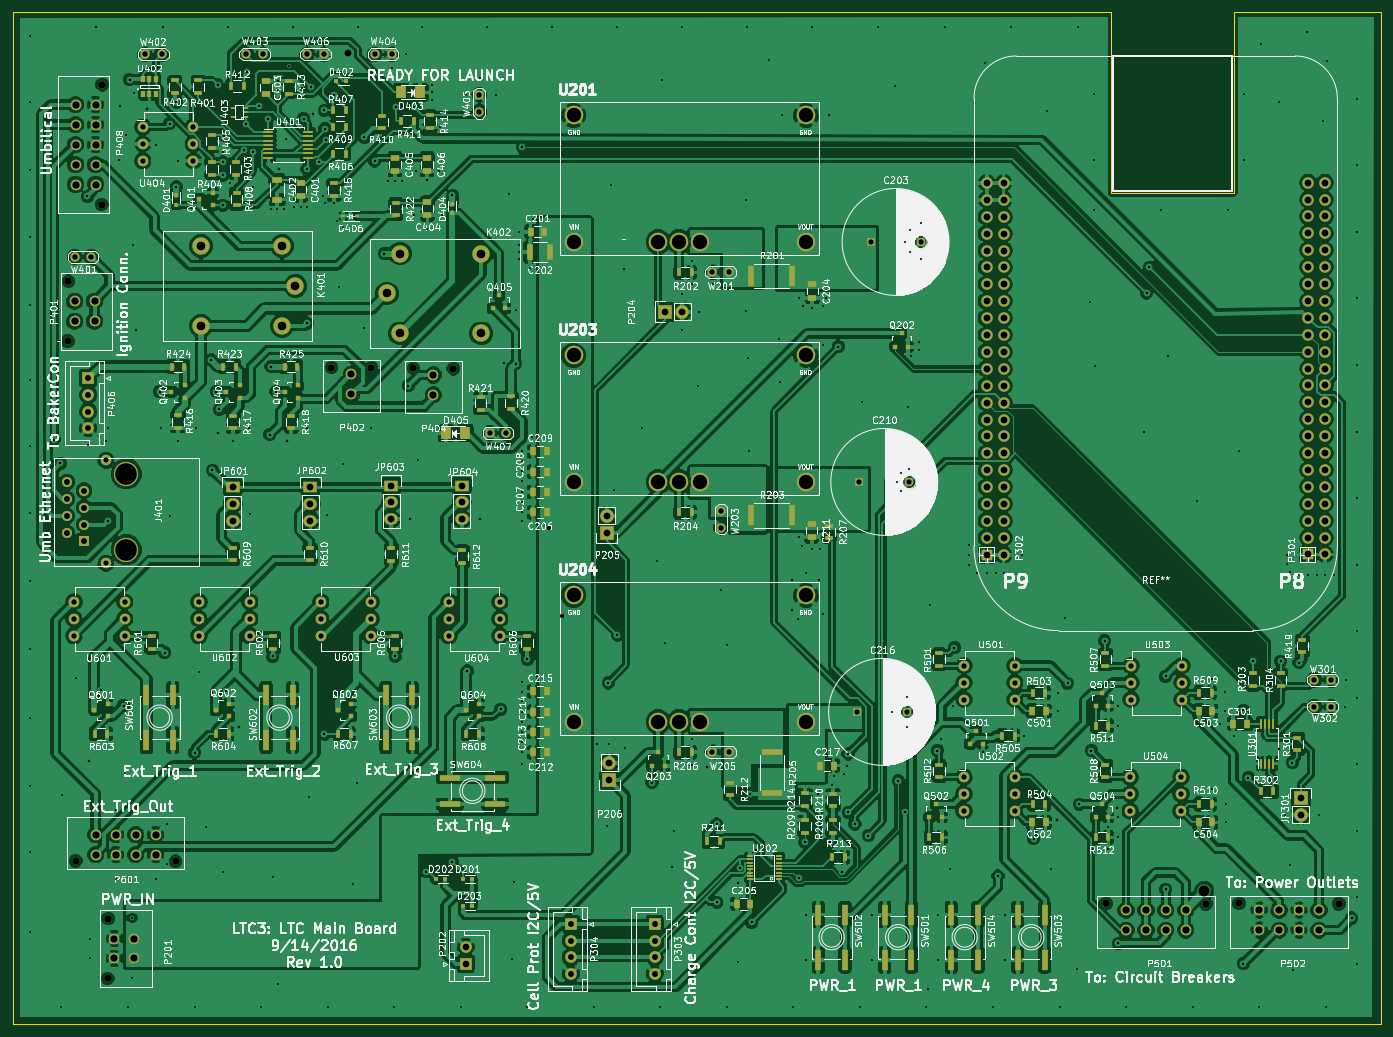
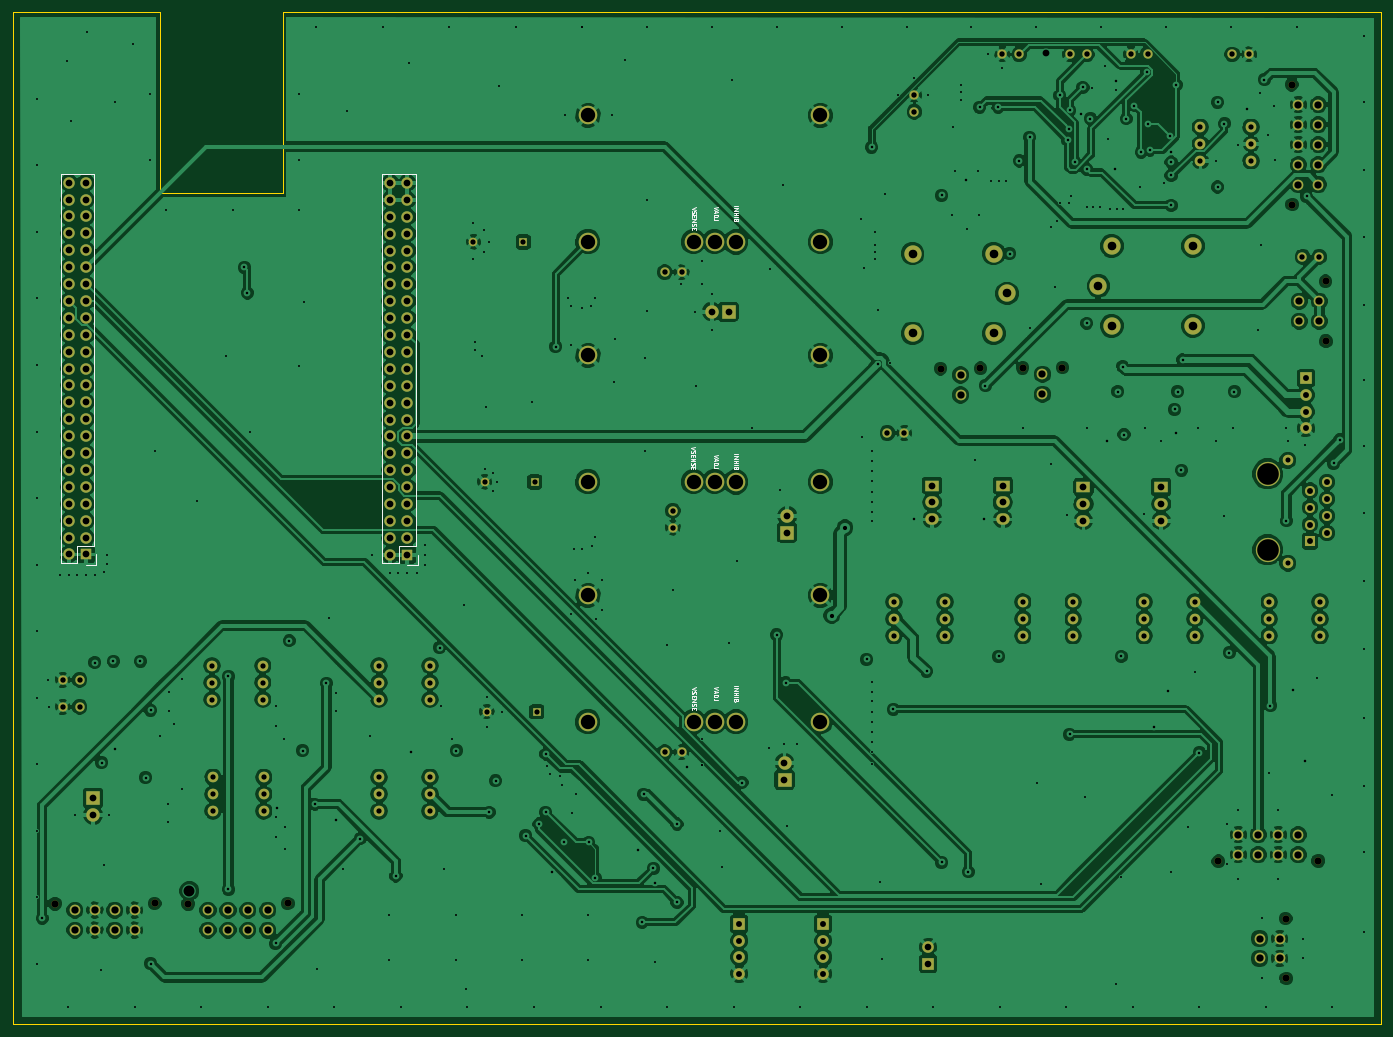
Circuit board: 11 layer files. Board 205.5 x 152.0 mm.
- bottom_copper: LTC3-B.Cu.gbl (371229 bytes)
- bottom_mask: LTC3-B.Mask.gbs (9161 bytes)
- paste: LTC3-B.Paste.gbp (279 bytes)
- bottom_silk: LTC3-B.SilkS.gbo (10315 bytes)
- outline: LTC3-Edge.Cuts.gm1 (680 bytes)
- top_copper: LTC3-F.Cu.gtl (663594 bytes)
- top_mask: LTC3-F.Mask.gts (18399 bytes)
- paste: LTC3-F.Paste.gtp (9512 bytes)
- top_silk: LTC3-F.SilkS.gto (381620 bytes)
- drill: LTC3-NPTH.drl (349 bytes)
- drill: LTC3.drl (10730 bytes)

=== bottom_copper: LTC3-B.Cu.gbl (371229 bytes, source omitted) ===
=== bottom_mask: LTC3-B.Mask.gbs (9161 bytes, source omitted) ===
=== paste: LTC3-B.Paste.gbp ===
G04 #@! TF.FileFunction,Paste,Bot*
%FSLAX46Y46*%
G04 Gerber Fmt 4.6, Leading zero omitted, Abs format (unit mm)*
G04 Created by KiCad (PCBNEW 4.0.5+dfsg1-4) date Wed Feb  8 17:15:58 2017*
%MOMM*%
%LPD*%
G01*
G04 APERTURE LIST*
%ADD10C,0.100000*%
G04 APERTURE END LIST*
D10*
M02*

=== bottom_silk: LTC3-B.SilkS.gbo (10315 bytes, source omitted) ===
=== outline: LTC3-Edge.Cuts.gm1 ===
G04 #@! TF.FileFunction,Profile,NP*
%FSLAX46Y46*%
G04 Gerber Fmt 4.6, Leading zero omitted, Abs format (unit mm)*
G04 Created by KiCad (PCBNEW 4.0.5+dfsg1-4) date Wed Feb  8 17:15:58 2017*
%MOMM*%
%LPD*%
G01*
G04 APERTURE LIST*
%ADD10C,0.100000*%
G04 APERTURE END LIST*
D10*
X258000500Y-73152000D02*
X276500000Y-73152000D01*
X257987800Y-46000000D02*
X93000000Y-46000000D01*
X276500000Y-46000000D02*
X298500000Y-46000000D01*
X258000000Y-73152000D02*
X258000000Y-46000000D01*
X276500000Y-73152000D02*
X276500000Y-46000000D01*
X298500000Y-198000000D02*
X298500000Y-46000000D01*
X93000000Y-198000000D02*
X298500000Y-198000000D01*
X93000000Y-46000000D02*
X93000000Y-198000000D01*
M02*

=== top_copper: LTC3-F.Cu.gtl (663594 bytes, source omitted) ===
=== top_mask: LTC3-F.Mask.gts (18399 bytes, source omitted) ===
=== paste: LTC3-F.Paste.gtp (9512 bytes, source omitted) ===
=== top_silk: LTC3-F.SilkS.gto (381620 bytes, source omitted) ===
=== drill: LTC3-NPTH.drl ===
M48
INCH,TZ
T1C0.030
T2C0.043
T3C0.128
%
G90
G05
T1
X42100Y-44615
X42100Y-50715
T2
X39850Y-37562
X39874Y-34019
X40315Y-68323
X41851Y-29481
X41875Y-22394
X42205Y-75276
X42228Y-71732
X46220Y-68346
X55444Y-39125
X57806Y-39149
X60294Y-39175
X62656Y-39199
X101277Y-70838
X107183Y-70861
X109151Y-70838
X115057Y-70861
T3
X43300Y-45415
X43300Y-49915
T0
M30

=== drill: LTC3.drl (10730 bytes, source omitted) ===
